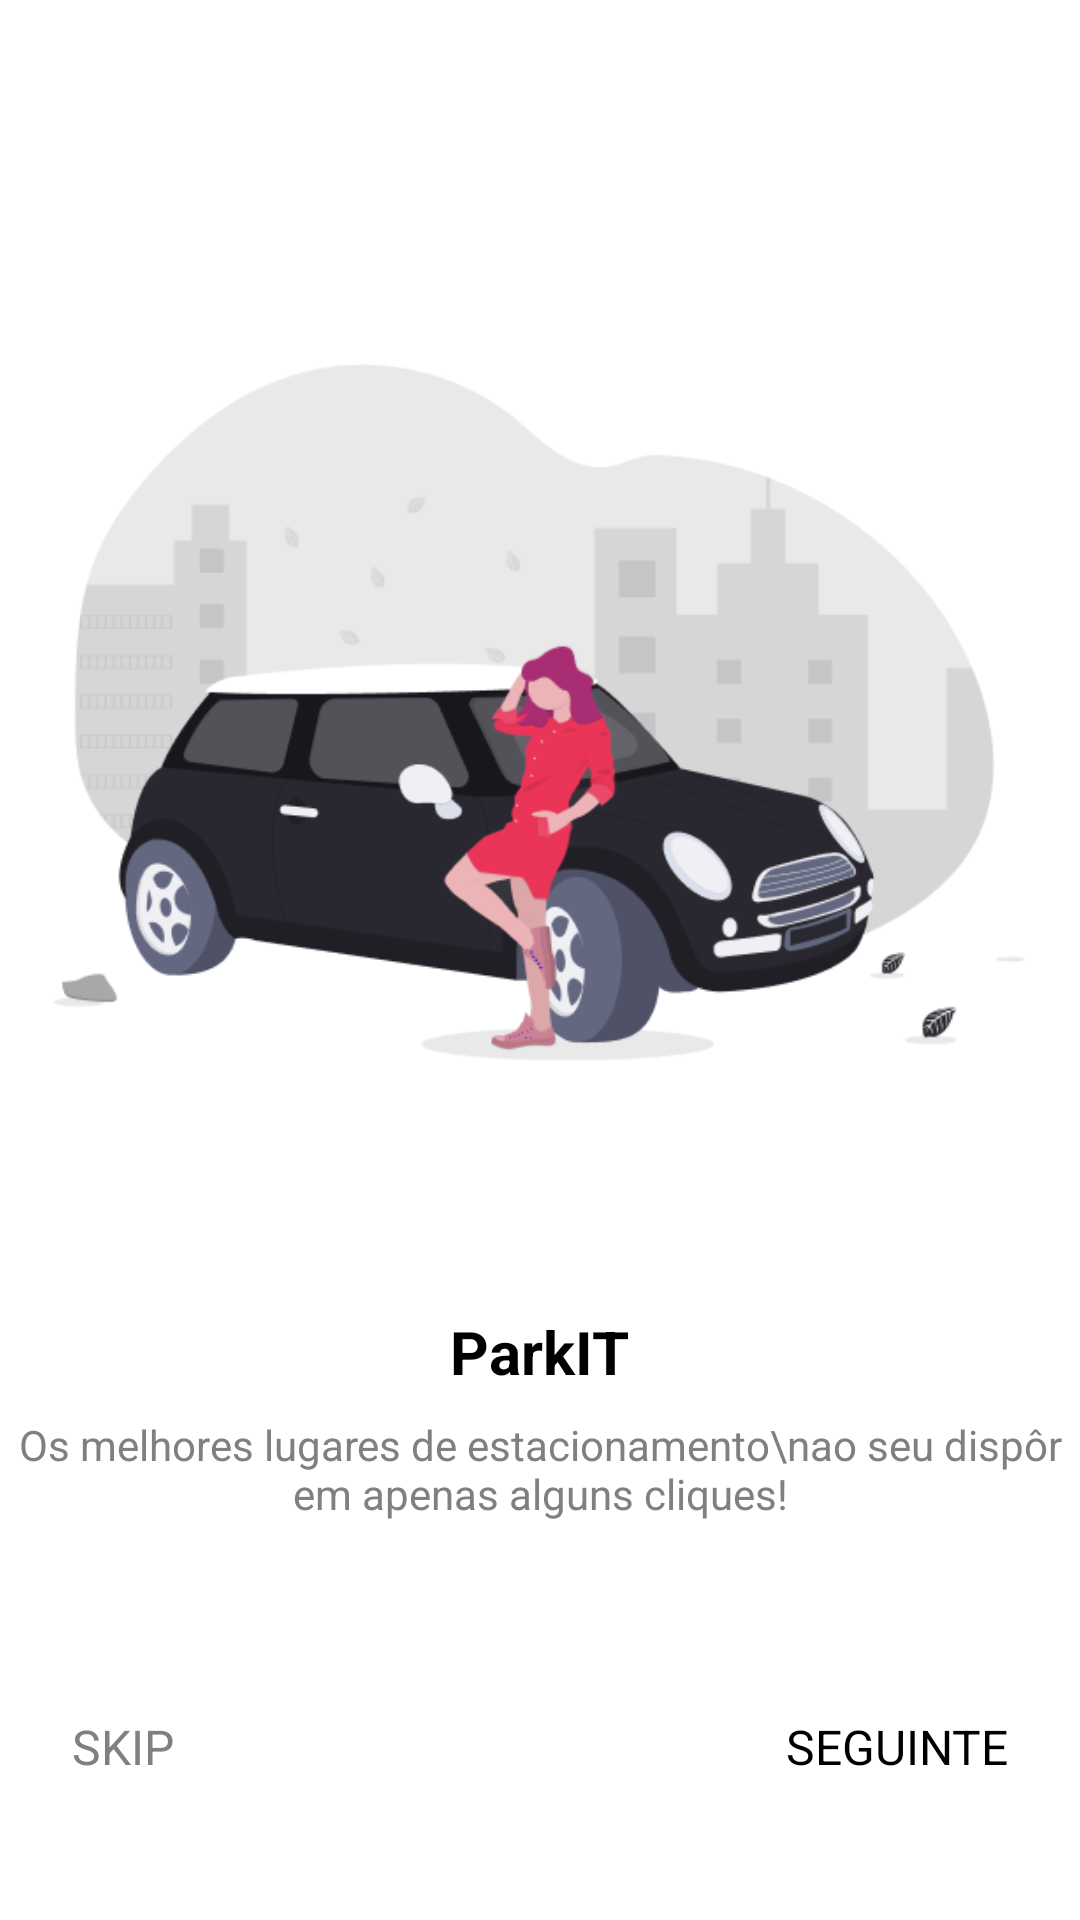

Layout XML and referenced resources for this Android screen:
<!-- AndroidManifest.xml: application theme Theme.Parkit -->
<!-- res/layout/activity_onboarding_screen.xml -->
<?xml version="1.0" encoding="utf-8"?>
<LinearLayout
    xmlns:android="http://schemas.android.com/apk/res/android"
    android:layout_width="match_parent"
    android:layout_height="match_parent"
    android:orientation="vertical"
    android:gravity="center"
    android:background="@color/white">

    <ImageView
        android:id="@+id/navigation_image"
        android:layout_width="350dp"
        android:layout_height="350dp"
        android:layout_gravity="center"
        android:src="@drawable/car_illustration"
        android:layout_marginTop="24dp" />

    <TextView
        android:id="@+id/title_text"
        android:layout_width="wrap_content"
        android:layout_height="wrap_content"
        android:text="ParkIT"
        android:textSize="20sp"
        android:textStyle="bold"
        android:textColor="@color/black"
        android:gravity="center"
        android:layout_marginTop="16dp" />

    <TextView
        android:id="@+id/subtitle_text"
        android:layout_width="wrap_content"
        android:layout_height="wrap_content"
        android:text="Os melhores lugares de estacionamento\nao seu dispôr em apenas alguns cliques!"
        android:textSize="14sp"
        android:textColor="@color/gray"
        android:gravity="center"
        android:layout_marginTop="8dp" />

    <LinearLayout
        android:id="@+id/page_indicator"
        android:layout_width="wrap_content"
        android:layout_height="wrap_content"
        android:orientation="horizontal"
        android:gravity="center"
        android:layout_marginTop="24dp">

        <View
            android:layout_width="8dp"
            android:layout_height="8dp"
            android:background="@drawable/indicator_active"
            android:layout_marginEnd="8dp" />

        <View
            android:layout_width="8dp"
            android:layout_height="8dp"
            android:background="@drawable/indicator_inactive"
            android:layout_marginEnd="8dp" />

        <View
            android:layout_width="8dp"
            android:layout_height="8dp"
            android:background="@drawable/indicator_inactive" />
    </LinearLayout>

    <LinearLayout
        android:layout_width="match_parent"
        android:layout_height="wrap_content"
        android:orientation="horizontal"
        android:gravity="center"
        android:layout_marginTop="32dp"
        android:paddingStart="24dp"
        android:paddingEnd="24dp"
        android:weightSum="2">

        <TextView
            android:id="@+id/skip_button"
            android:layout_width="0dp"
            android:layout_height="wrap_content"
            android:layout_weight="1"
            android:text="SKIP"
            android:textSize="16sp"
            android:textColor="@color/gray"
            android:gravity="start"
            android:clickable="true"
            android:focusable="true" />

        <TextView
            android:id="@+id/next_button"
            android:layout_width="0dp"
            android:layout_height="wrap_content"
            android:layout_weight="1"
            android:text="SEGUINTE"
            android:textColor="@color/black"
            android:textSize="16sp"
            android:gravity="end"
            android:clickable="true"
            android:focusable="true" />
    </LinearLayout>
</LinearLayout>
<!-- resources referenced by this layout -->
<resources>
  <color name="black">#FF000000</color>
  <color name="gray">#808080</color>
  <color name="white">#FFFFFFFF</color>
  <!-- drawable car_illustration: png bitmap (drawable, 46204 bytes) -->
  <style name="Theme.Parkit" parent="Base.Theme.Parkit" />
  <style name="Base.Theme.Parkit" parent="Theme.Material3.DayNight.NoActionBar">
          
          
      </style>
</resources>
